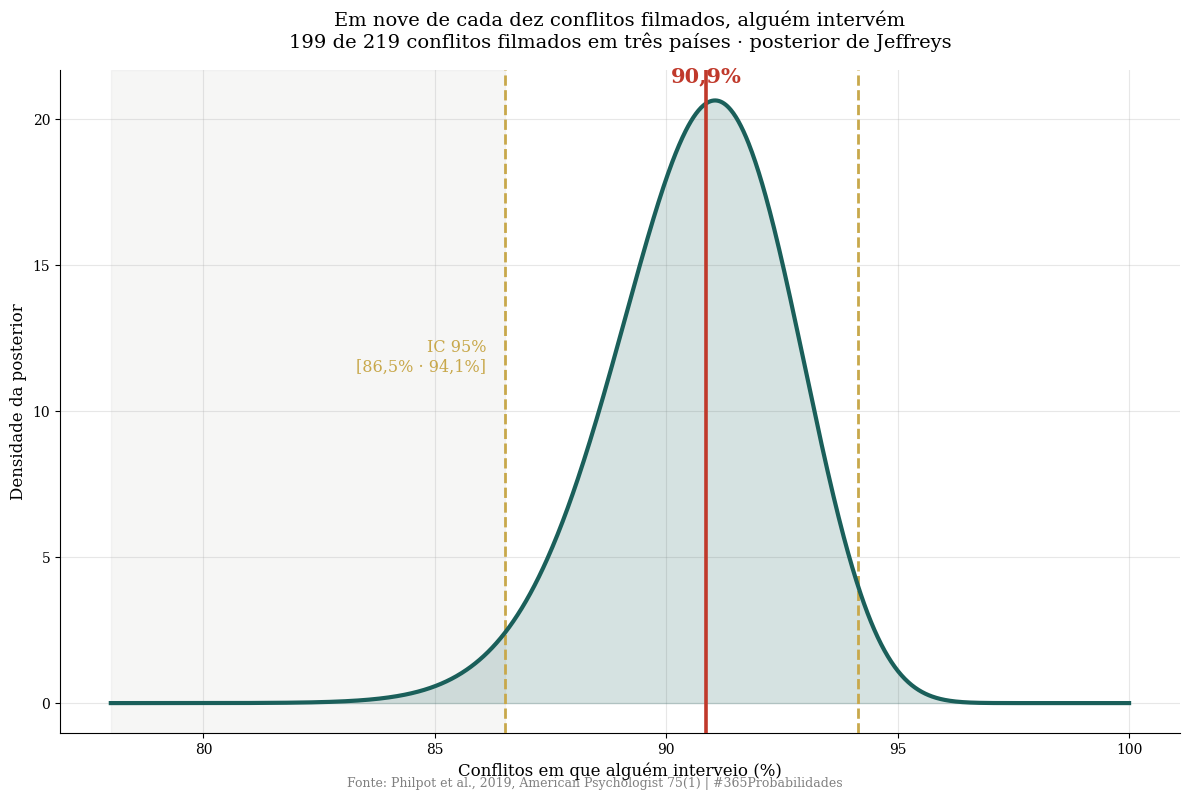
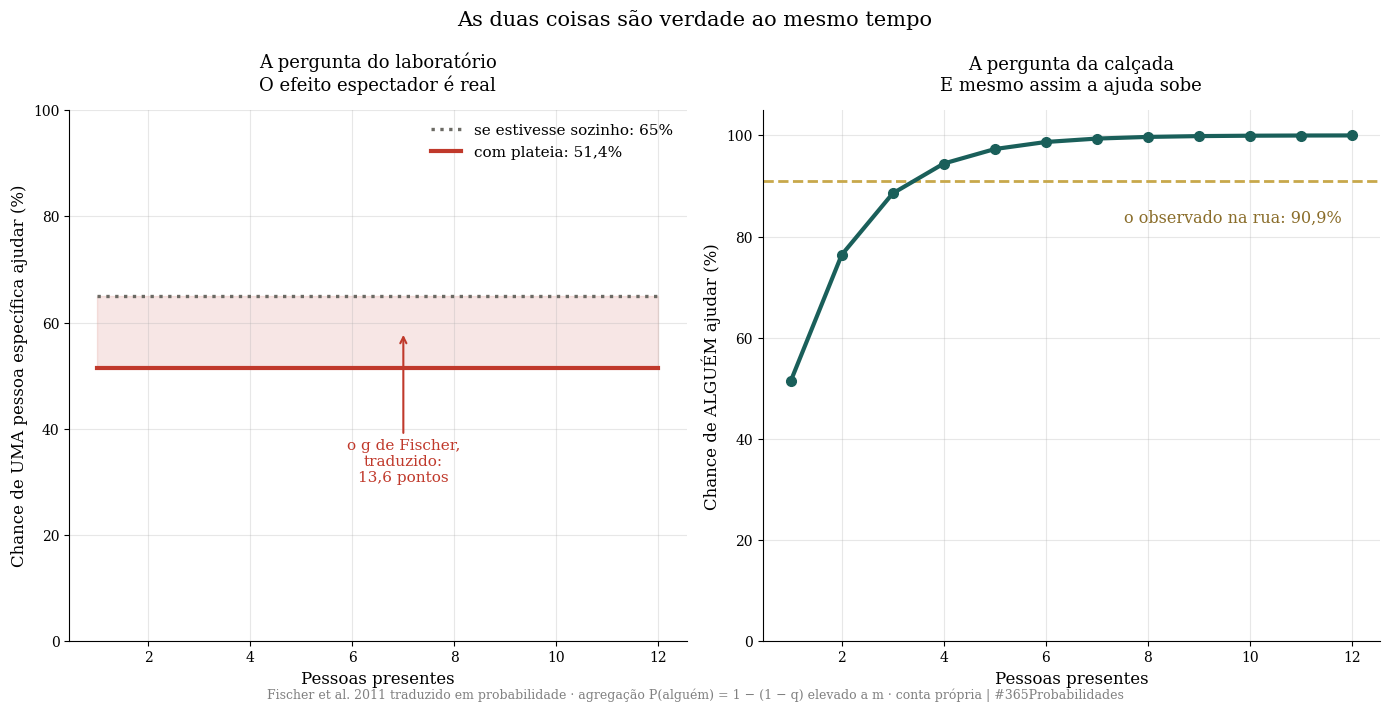
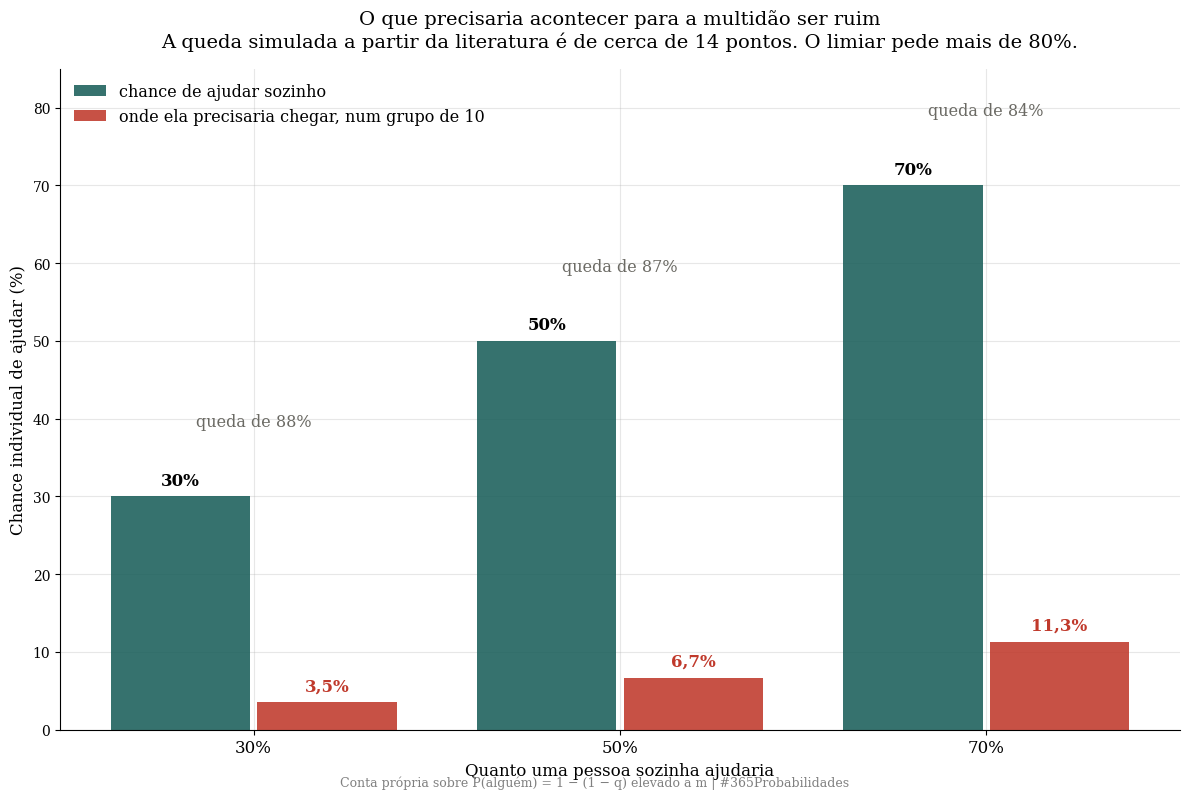
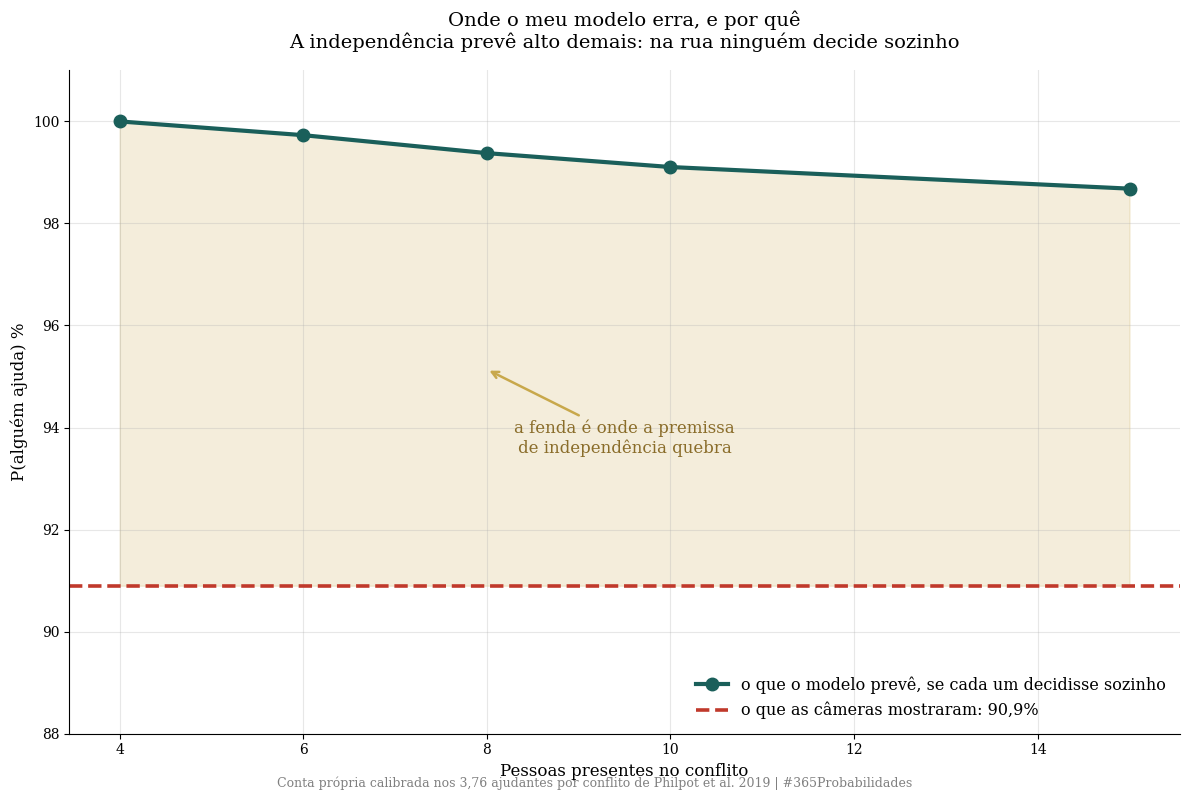

These charts were generated, in order, by the following Python code:
import numpy as np
import matplotlib.pyplot as plt
from scipy import stats, optimize

SEMENTE = 42

plt.rcParams['font.family'] = 'serif'
plt.rcParams['axes.spines.top'] = False
plt.rcParams['axes.spines.right'] = False
plt.rcParams['axes.grid'] = True
plt.rcParams['grid.alpha'] = 0.3
plt.rcParams['figure.facecolor'] = 'white'
plt.rcParams['axes.facecolor'] = 'white'

VERMELHO, DOURADO, VERDE, CINZA = '#c0392b', '#c8a84b', '#1a5f5a', '#6b6a64'

def mil(n):
    return f"{int(n):,}".replace(",", ".")

def vir(x, casas=1):
    return f"{x:.{casas}f}".replace(".", ",")

print("✅ Bibliotecas carregadas · semente", SEMENTE)

# --- DADOS DA LITERATURA ---

# Philpot et al. (2019), American Psychologist 75(1), 66-75
N_CONFLITOS = 219
CIDADES = {'Amsterdã': 63, 'Cidade do Cabo': 61, 'Lancaster': 95}
P_INTERVENCAO = 0.909
AJUDANTES_MEDIA, AJUDANTES_DP = 3.76, 3.01
OR_POR_ESPECTADOR = 1.1          # IC 95% [1,03; 1,18], p = 0,008 (associação)

# Fischer et al. (2011), Psychological Bulletin 137(4), 517-537
G_FISCHER = 0.35                 # queda individual, em unidades de g
K_EFEITOS, N_FISCHER = 105, 7700

aplica_fator_080 = False         # codificação de vídeo e meta-análise de efeitos

k_ajudados = round(N_CONFLITOS * P_INTERVENCAO)

print("=" * 70)
print("  DADOS DA LITERATURA")
print("=" * 70)
print(f"\n  PHILPOT 2019 · o que as câmeras de rua mostraram")
print(f"  {N_CONFLITOS} conflitos públicos reais: " +
      " · ".join(f"{c} {n}" for c, n in CIDADES.items()))
print(f"  → alguém interveio em {vir(P_INTERVENCAO*100)}% deles "
      f"({k_ajudados} de {N_CONFLITOS})")
print(f"  → média de {vir(AJUDANTES_MEDIA, 2)} pessoas intervindo por conflito "
      f"(DP {vir(AJUDANTES_DP, 2)})")
print(f"  → cada espectador a mais está ASSOCIADO a maior chance de ajuda: "
      f"razão de chances {vir(OR_POR_ESPECTADOR, 1)} [1,03; 1,18], p = 0,008")
print(f"\n  FISCHER 2011 · o efeito espectador clássico, medido")
print(f"  {K_EFEITOS} tamanhos de efeito independentes, mais de {mil(N_FISCHER)} pessoas")
print(f"  → efeito geral g = −{vir(G_FISCHER, 2)}, e ele é ATENUADO quando a situação")
print(f"     é percebida como perigosa")
print(f"\n  Os dois resultados não se contradizem. Eles medem coisas diferentes,")
print(f"  e o modelo abaixo mostra como as duas podem ser verdade ao mesmo tempo.")
print(f"\n  ×0,80: não se aplica.")
print("=" * 70)

# --- O MODELO ---

# ---------------------------------------------------------------------------
# CAMADA 1 — posterior de Jeffreys sobre os conflitos filmados
a, b = k_ajudados + 0.5, N_CONFLITOS - k_ajudados + 0.5
post = stats.beta(a, b)
ic = post.ppf([0.025, 0.975])

print("=" * 70)
print("  CAMADA 1 · QUANTO VALE O 90,9%")
print("=" * 70)
print(f"\n  Beta({vir(a,1)} ; {vir(b,1)}) sobre {k_ajudados} de {N_CONFLITOS} conflitos")
print(f"  → observado {vir(k_ajudados/N_CONFLITOS*100)}%  ·  posterior "
      f"{vir(post.mean()*100)}%   IC 95% [{vir(ic[0]*100)}%, {vir(ic[1]*100)}%]")
print(f"  → P(acima de 80%)  = {vir(post.sf(0.80)*100, 1)}%")
print(f"  → P(acima de 2/3)  = {vir(post.sf(2/3)*100, 1)}%")
print(f"  A crença popular diz que ninguém ajuda. O intervalo inteiro fica acima de "
      f"{vir(ic[0]*100)}%.")

# ---------------------------------------------------------------------------
# CAMADA 2 — as duas medidas ao mesmo tempo
# Tradução do g num deslocamento probit da probabilidade individual.
def individual_com_plateia(p_sozinho, g=G_FISCHER):
    return stats.norm.cdf(stats.norm.ppf(p_sozinho) - g)

def alguem_ajuda(q, m):
    return 1 - (1 - q) ** m

BASES = [0.50, 0.65, 0.75]
GRUPOS = [1, 2, 3, 5, 10]

print("\n" + "=" * 70)
print("  CAMADA 2 · O INDIVÍDUO CAI E O GRUPO SOBE, AO MESMO TEMPO")
print("=" * 70)
print(f"\n  O g de Fischer (−{vir(G_FISCHER,2)}) traduzido num deslocamento probit da")
print(f"  propensão individual (hipótese minha), aplicado a três hipóteses de quanto")
print(f"  alguém sozinho ajudaria:\n")
print("  sozinho | com plateia | queda  |" + "".join(f"  grupo de {m:>2}" for m in GRUPOS))
print("  " + "-" * 76)
for p1 in BASES:
    q = individual_com_plateia(p1)
    linha = "".join(f"  {vir(alguem_ajuda(q, m)*100):>9}%" for m in GRUPOS)
    print(f"   {vir(p1*100):>5}% |   {vir(q*100):>6}%    | {vir((p1-q)*100)} pp |{linha}")
print("  " + "-" * 76)
print("  A coluna 'com plateia' é sempre menor que 'sozinho': o efeito espectador")
print("  existe. E as colunas da direita sobem mesmo assim.")

# Robustez da tradução: a conversão logit (ln OR = g·π/√3) é a outra convenção usual.
def individual_logit(p_sozinho, g=G_FISCHER):
    odds = p_sozinho / (1 - p_sozinho) * np.exp(-g * np.pi / np.sqrt(3))
    return odds / (1 + odds)
print(f"\n  Robustez: na base de 65%, o probit dá {vir(individual_com_plateia(0.65)*100)}% e a")
print(f"  conversão logit dá {vir(individual_logit(0.65)*100)}%. A escolha da tradução")
print(f"  muda o número em ~2 pontos e não muda a conclusão.")

# ---------------------------------------------------------------------------
# CAMADA 3 — o limiar
print("\n" + "=" * 70)
print("  CAMADA 3 · QUANTO A CHANCE INDIVIDUAL PRECISARIA CAIR")
print("=" * 70)
print("\n  Quão baixa a chance de cada um teria que ficar, num grupo de 10 pessoas")
print("  independentes, para o grupo ajudar MENOS que uma pessoa sozinha?")
print("  (parametrizado como decaimento constante por pessoa; equivale a resolver")
print("  1 − (1 − q10)^10 = q1)\n")
limiares = []
for q1 in [0.30, 0.50, 0.70]:
    f = lambda lam: alguem_ajuda(q1*np.exp(-lam*9), 10) - q1
    lam = optimize.brentq(f, 1e-9, 5)
    q10 = q1 * np.exp(-lam * 9)
    limiares.append((q1, q10))
    print(f"  Sozinho ajuda em {vir(q1*100, 0)}%: o grupo de 10 só fica pior se a chance")
    print(f"  de CADA UM despencar para {vir(q10*100)}%, uma queda de "
          f"{vir((1-q10/q1)*100, 0)}%.")
print(f"\n  A queda simulada a partir do g de Fischer fica perto de 14 pontos")
print(f"  (13,6 na base de 65%). O limiar pede quedas acima de 80%. Não está nem perto.")

# ---------------------------------------------------------------------------
# CAMADA 4 — a fenda do modelo
print("\n" + "=" * 70)
print("  CAMADA 4 · ONDE O MEU MODELO ERRA, E O QUE ISSO DIZ")
print("=" * 70)
print(f"\n  Se cada espectador decidisse por conta própria, sem olhar para os outros,")
print(f"  o q implícito nos {vir(AJUDANTES_MEDIA,2)} ajudantes por conflito daria:\n")
print("  presentes | cada um ajuda | P(alguém ajuda), com independência")
print("  " + "-" * 60)
fenda = []
for m in [4, 6, 8, 10, 15]:
    q = AJUDANTES_MEDIA / m
    p = alguem_ajuda(min(q, 1.0), m)
    fenda.append((m, q, p))
    print(f"     {m:>3}    |    {vir(q*100):>6}%    |            {vir(p*100)}%")
print("  " + "-" * 60)
print(f"  Observado por Philpot: {vir(P_INTERVENCAO*100)}%.")
print(f"\n  O modelo prevê ALTO DEMAIS, sempre acima de {vir(min(p for _,_,p in fenda)*100)}%.")
print(f"  A premissa de independência é generosa: na rua as pessoas olham umas para as")
print(f"  outras, hesitam juntas e decidem juntas. A fenda entre o previsto e o")
print(f"  observado mostra onde essa premissa quebra. Ela mistura dependência entre")
print(f"  decisões, diferenças entre conflitos e a calibração aproximada de q, então")
print(f"  NÃO é uma medida do efeito espectador.")
print("=" * 70)

# --- VISUALIZAÇÃO ---

# GRÁFICO 1 — a posterior contra a crença
fig1, ax1 = plt.subplots(figsize=(12, 8))
x = np.linspace(0.78, 1.0, 1200)
y = post.pdf(x)
ax1.plot(x * 100, y, color=VERDE, linewidth=3, zorder=4)
ax1.fill_between(x * 100, y, color=VERDE, alpha=0.18, zorder=2)
ax1.axvspan(78, ic[0] * 100, color=CINZA, alpha=0.06, zorder=1)
for v, cor, txt in [(ic[0], DOURADO, f'{vir(ic[0]*100)}%'),
                    (ic[1], DOURADO, f'{vir(ic[1]*100)}%')]:
    ax1.axvline(v * 100, color=cor, linestyle='--', linewidth=2, zorder=3)
p_obs = k_ajudados / N_CONFLITOS
ax1.axvline(p_obs * 100, color=VERMELHO, linewidth=2.6, zorder=5)
ax1.text(p_obs * 100, max(y) * 1.03, f'{vir(p_obs*100)}%', ha='center',
         fontsize=15, fontweight='bold', color=VERMELHO)
ax1.text(ic[0] * 100 - 0.4, max(y) * 0.55, f'IC 95%\n[{vir(ic[0]*100)}% · {vir(ic[1]*100)}%]',
         ha='right', fontsize=11.5, color=DOURADO)
ax1.set_xlabel('Conflitos em que alguém interveio (%)', fontsize=12)
ax1.set_ylabel('Densidade da posterior', fontsize=12)
ax1.set_title('Em nove de cada dez conflitos filmados, alguém intervém\n'
              f'{k_ajudados} de {N_CONFLITOS} conflitos filmados em três países · '
              'posterior de Jeffreys', fontsize=14, pad=16)
plt.figtext(0.5, 0.01, 'Fonte: Philpot et al., 2019, American Psychologist 75(1) '
            '| #365Probabilidades', ha='center', fontsize=9, color='gray')
plt.tight_layout()
plt.savefig('dia-110-grafico-01-nove-em-dez.png', dpi=150, bbox_inches='tight')
plt.close()
print("✅ Gráfico 1 salvo!")

# GRÁFICO 2 — as duas medidas ao mesmo tempo
fig2, (axA, axB) = plt.subplots(1, 2, figsize=(14, 7))
ms = np.arange(1, 13)
p1 = 0.65
q = individual_com_plateia(p1)

axA.plot(ms, [p1 * 100] * len(ms), linestyle=':', linewidth=2.4, color=CINZA,
         label=f'se estivesse sozinho: {vir(p1*100, 0)}%')
axA.plot(ms, [q * 100] * len(ms), linewidth=3, color=VERMELHO,
         label=f'com plateia: {vir(q*100)}%')
axA.fill_between(ms, q * 100, p1 * 100, color=VERMELHO, alpha=0.12)
axA.annotate(f'o g de Fischer,\ntraduzido:\n{vir((p1-q)*100)} pontos',
             xy=(7, (p1 + q) / 2 * 100), xytext=(7, 30), ha='center', fontsize=11,
             color=VERMELHO, arrowprops=dict(arrowstyle='->', color=VERMELHO, lw=1.5))
axA.set_ylim(0, 100)
axA.set_xlabel('Pessoas presentes', fontsize=12)
axA.set_ylabel('Chance de UMA pessoa específica ajudar (%)', fontsize=12)
axA.set_title('A pergunta do laboratório\nO efeito espectador é real', fontsize=13, pad=14)
axA.legend(frameon=False, fontsize=11, loc='upper right')

axB.plot(ms, [alguem_ajuda(q, m) * 100 for m in ms], marker='o', markersize=7,
         linewidth=3, color=VERDE, zorder=3)
axB.axhline(P_INTERVENCAO * 100, color=DOURADO, linestyle='--', linewidth=2, zorder=2)
axB.text(11.8, P_INTERVENCAO * 100 - 8, f'o observado na rua: {vir(P_INTERVENCAO*100)}%',
         fontsize=11.5, color='#8a6d2a', ha='right')
axB.set_ylim(0, 105)
axB.set_xlabel('Pessoas presentes', fontsize=12)
axB.set_ylabel('Chance de ALGUÉM ajudar (%)', fontsize=12)
axB.set_title('A pergunta da calçada\nE mesmo assim a ajuda sobe', fontsize=13, pad=14)

fig2.suptitle('As duas coisas são verdade ao mesmo tempo', fontsize=15, y=0.99)
plt.figtext(0.5, 0.005, 'Fischer et al. 2011 traduzido em probabilidade · agregação '
            'P(alguém) = 1 − (1 − q) elevado a m · conta própria | #365Probabilidades',
            ha='center', fontsize=9, color='gray')
plt.tight_layout()
plt.savefig('dia-110-grafico-02-duas-medidas.png', dpi=150, bbox_inches='tight')
plt.close()
print("✅ Gráfico 2 salvo!")

# GRÁFICO 3 — o limiar
fig3, ax3 = plt.subplots(figsize=(12, 8))
rot = [f'{vir(q1*100, 0)}%' for q1, _ in limiares]
xs = np.arange(len(limiares))
ax3.bar(xs - 0.2, [q1 * 100 for q1, _ in limiares], 0.38, color=VERDE, alpha=0.88,
        label='chance de ajudar sozinho', zorder=2)
ax3.bar(xs + 0.2, [q10 * 100 for _, q10 in limiares], 0.38, color=VERMELHO, alpha=0.88,
        label='onde ela precisaria chegar, num grupo de 10', zorder=2)
for i, (q1, q10) in enumerate(limiares):
    ax3.text(i - 0.2, q1 * 100 + 1.5, f'{vir(q1*100, 0)}%', ha='center',
             fontsize=12, fontweight='bold')
    ax3.text(i + 0.2, q10 * 100 + 1.5, f'{vir(q10*100)}%', ha='center',
             fontsize=12, fontweight='bold', color=VERMELHO)
    ax3.text(i, q1 * 100 + 9, f'queda de {vir((1-q10/q1)*100, 0)}%', ha='center',
             fontsize=11.5, color=CINZA)
ax3.set_xticks(xs); ax3.set_xticklabels(rot, fontsize=12)
ax3.set_xlabel('Quanto uma pessoa sozinha ajudaria', fontsize=12)
ax3.set_ylabel('Chance individual de ajudar (%)', fontsize=12)
ax3.set_ylim(0, 85)
ax3.set_title('O que precisaria acontecer para a multidão ser ruim\n'
              'A queda simulada a partir da literatura é de cerca de 14 pontos. '
              'O limiar pede mais de 80%.', fontsize=14, pad=16)
ax3.legend(frameon=False, fontsize=11.5)
plt.figtext(0.5, 0.01, 'Conta própria sobre P(alguém) = 1 − (1 − q) elevado a m '
            '| #365Probabilidades', ha='center', fontsize=9, color='gray')
plt.tight_layout()
plt.savefig('dia-110-grafico-03-o-limiar.png', dpi=150, bbox_inches='tight')
plt.close()
print("✅ Gráfico 3 salvo!")

# GRÁFICO 4 — a fenda do modelo
fig4, ax4 = plt.subplots(figsize=(12, 8))
mm = [m for m, _, _ in fenda]
pp = [p * 100 for _, _, p in fenda]
ax4.plot(mm, pp, marker='o', markersize=9, linewidth=3, color=VERDE, zorder=3,
         label='o que o modelo prevê, se cada um decidisse sozinho')
ax4.axhline(P_INTERVENCAO * 100, color=VERMELHO, linestyle='--', linewidth=2.6, zorder=2,
            label=f'o que as câmeras mostraram: {vir(P_INTERVENCAO*100)}%')
ax4.fill_between(mm, P_INTERVENCAO * 100, pp, color=DOURADO, alpha=0.20, zorder=1)
ax4.annotate('a fenda é onde a premissa\nde independência quebra',
             xy=(8, (P_INTERVENCAO * 100 + pp[2]) / 2), xytext=(9.5, 93.5),
             fontsize=12, color='#8a6d2a', ha='center',
             arrowprops=dict(arrowstyle='->', color=DOURADO, lw=1.8))
ax4.set_ylim(88, 101)
ax4.set_xlabel('Pessoas presentes no conflito', fontsize=12)
ax4.set_ylabel('P(alguém ajuda) %', fontsize=12)
ax4.set_title('Onde o meu modelo erra, e por quê\n'
              'A independência prevê alto demais: na rua ninguém decide sozinho',
              fontsize=14, pad=16)
ax4.legend(frameon=False, fontsize=11.5, loc='lower right')
plt.figtext(0.5, 0.01, 'Conta própria calibrada nos 3,76 ajudantes por conflito de '
            'Philpot et al. 2019 | #365Probabilidades',
            ha='center', fontsize=9, color='gray')
plt.tight_layout()
plt.savefig('dia-110-grafico-04-a-fenda.png', dpi=150, bbox_inches='tight')
plt.close()
print("✅ Gráfico 4 salvo!")
